Labelled photos from "ada_project_2023", an image-classification folder in Jmat0/ada_project_2023. The possible labels are: Audemars Piguet, Blancpain, Breguet, Breitling, Bulgari, Cartier, Certina, Chopard, Girard-Perregaux, Hublot, IWC, Jaeger-LeCoultre, Montblanc, Omega, Panerai, Patek Philippe, Rolex, TAG Heuer, Tissot, Zenith.

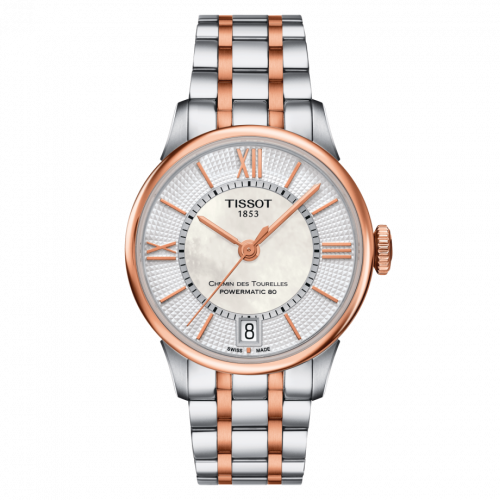
Label: Tissot

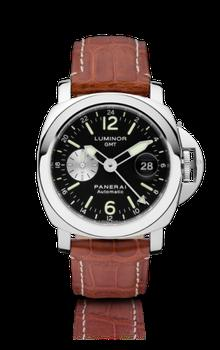
Label: Panerai

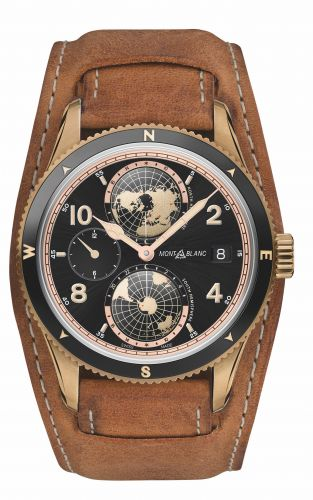
Label: Montblanc

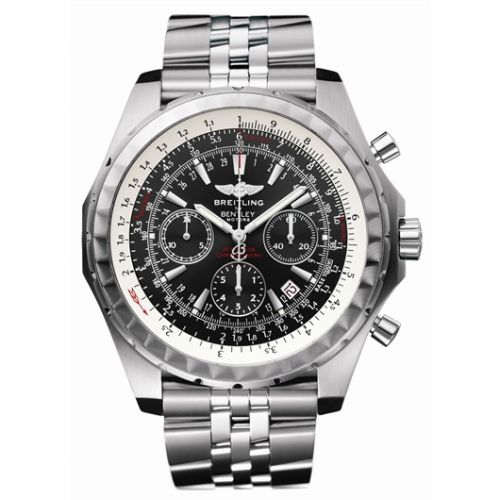
Label: Breitling

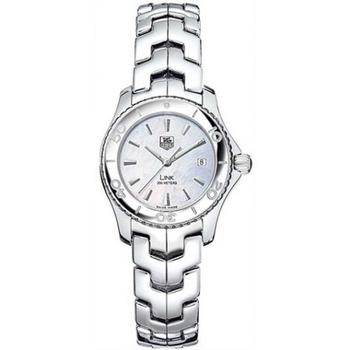
Label: TAG Heuer

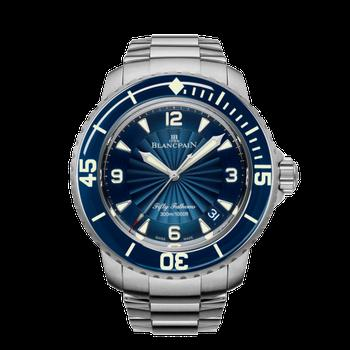
Label: Blancpain
